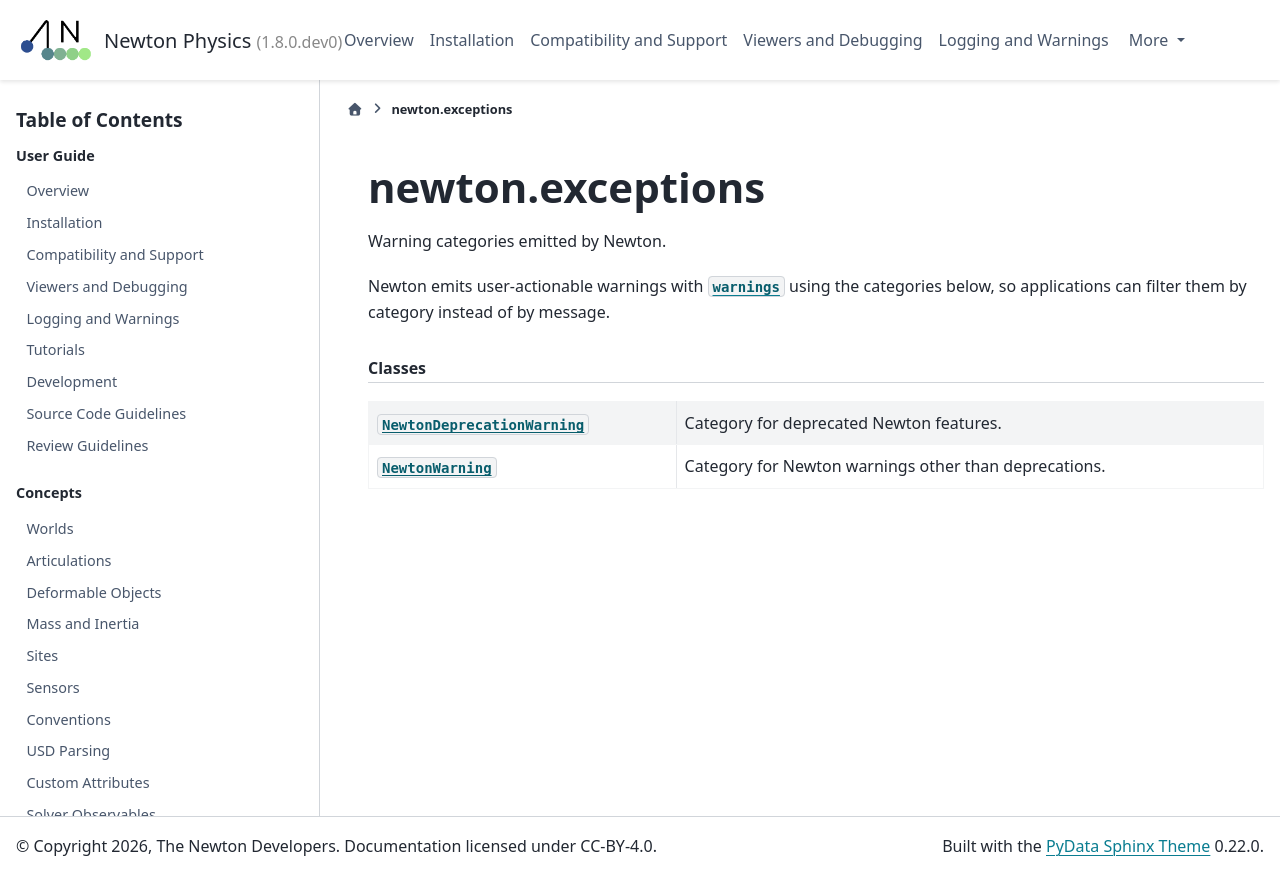

repository: PranaLabs/newton · page: fba/api/newton_exceptions.html · generator: sphinx

.. SPDX-FileCopyrightText: Copyright (c) 2026 The Newton Developers
.. SPDX-License-Identifier: CC-BY-4.0

newton.exceptions
=================

Warning categories emitted by Newton.

Newton emits user-actionable warnings with :mod:`warnings` using the categories
below, so applications can filter them by category instead of by message.

.. py:module:: newton.exceptions
.. currentmodule:: newton.exceptions

.. rubric:: Classes

.. autosummary::
   :toctree: _generated
   :nosignatures:

   NewtonDeprecationWarning
   NewtonWarning
